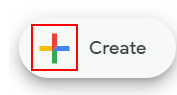
Workflow: 2

Step 1: click on the icon

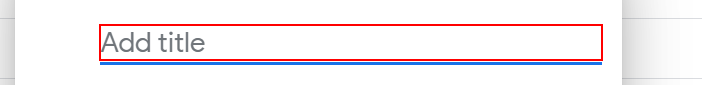
Step 2: type "[row("Title").ToString]" into the text box

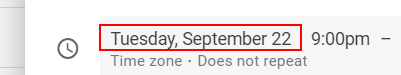
Step 3: type "[row("Date").ToString]" into the element

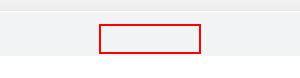
Step 4: click on the element

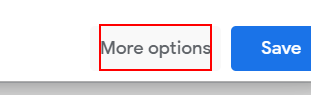
Step 5: click on the element 'More options'

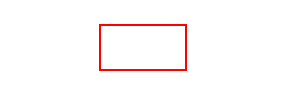
Step 6: click on the element

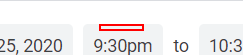
Step 7: type "[row("Start").ToString]" into the label

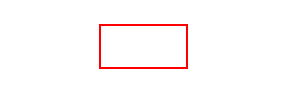
Step 8: click on the element

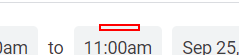
Step 9: type "[row("Over").ToString]" into the label

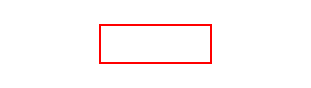
Step 10: click on the element

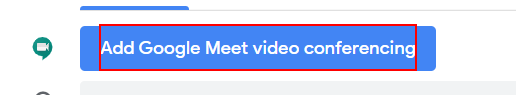
Step 11: click on the element

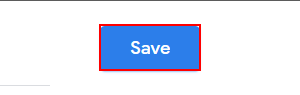
Step 12: click on the element